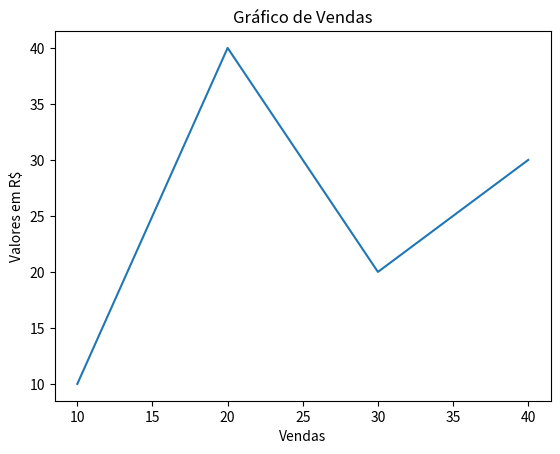

Recreate this plot in Python.
#Nesse programa vamos criar um gráfico simples usando o Matplotlib e o prefixo plt, para gráfico simples

import matplotlib.pyplot as plt 

#Plotar alguns dados no axes  ativo

plt.plot([10,20,30,40], [10,40,20,30])

#Configurando os titulos do gráfico 
plt.title('Gráfico de Vendas')
plt.xlabel('Vendas')
plt.ylabel('Valores em R$')

#Exibir o gráfico 
plt.show()
